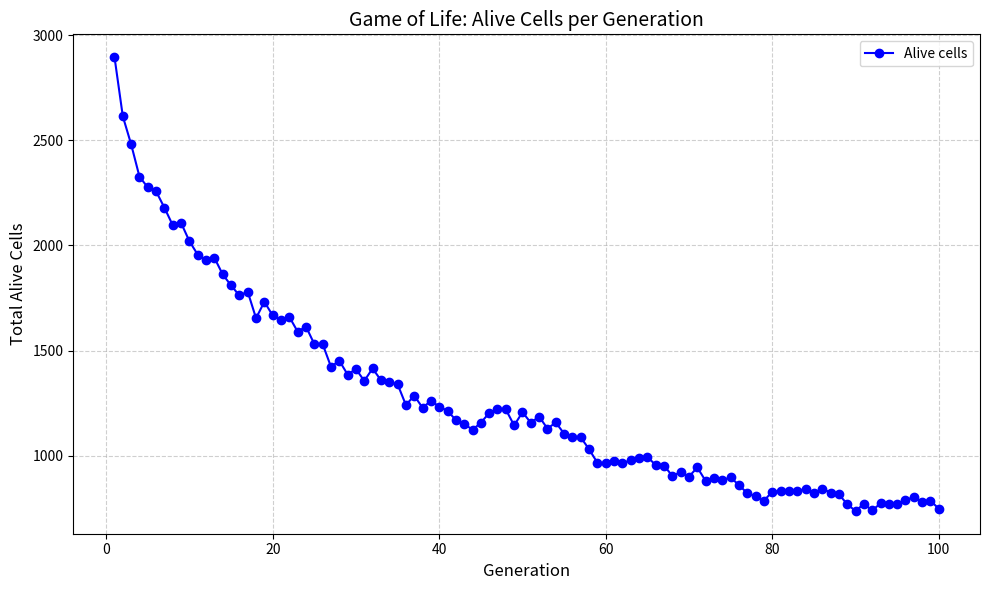

This figure's Python source:
import matplotlib.pyplot as plt

# Dane
generations = list(range(1, 101))
alive_cells = [
    2896, 2614, 2481, 2327, 2276, 2257, 2179, 2096, 2107, 2020,
    1956, 1931, 1941, 1862, 1810, 1762, 1780, 1654, 1732, 1667,
    1646, 1660, 1590, 1614, 1531, 1531, 1423, 1452, 1386, 1412,
    1356, 1415, 1359, 1349, 1340, 1241, 1286, 1228, 1261, 1234,
    1213, 1170, 1152, 1123, 1157, 1203, 1220, 1220, 1144, 1207,
    1157, 1186, 1129, 1158, 1105, 1087, 1087, 1031, 966, 963,
    974, 964, 979, 989, 995, 955, 953, 904, 922, 901, 944, 880,
    893, 884, 897, 860, 822, 807, 786, 829, 831, 832, 830, 844,
    824, 843, 825, 816, 770, 737, 771, 740, 773, 772, 772, 788,
    804, 781, 786, 748
]

# Rysowanie wykresu
plt.figure(figsize=(10, 6))
plt.plot(generations, alive_cells, marker='o', linestyle='-', color='blue', label='Alive cells')

# Dodanie etykiet i tytułu
plt.title('Game of Life: Alive Cells per Generation', fontsize=14)
plt.xlabel('Generation', fontsize=12)
plt.ylabel('Total Alive Cells', fontsize=12)
plt.grid(True, linestyle='--', alpha=0.6)
plt.legend()
plt.tight_layout()

# Wyświetlenie wykresu
plt.show()
